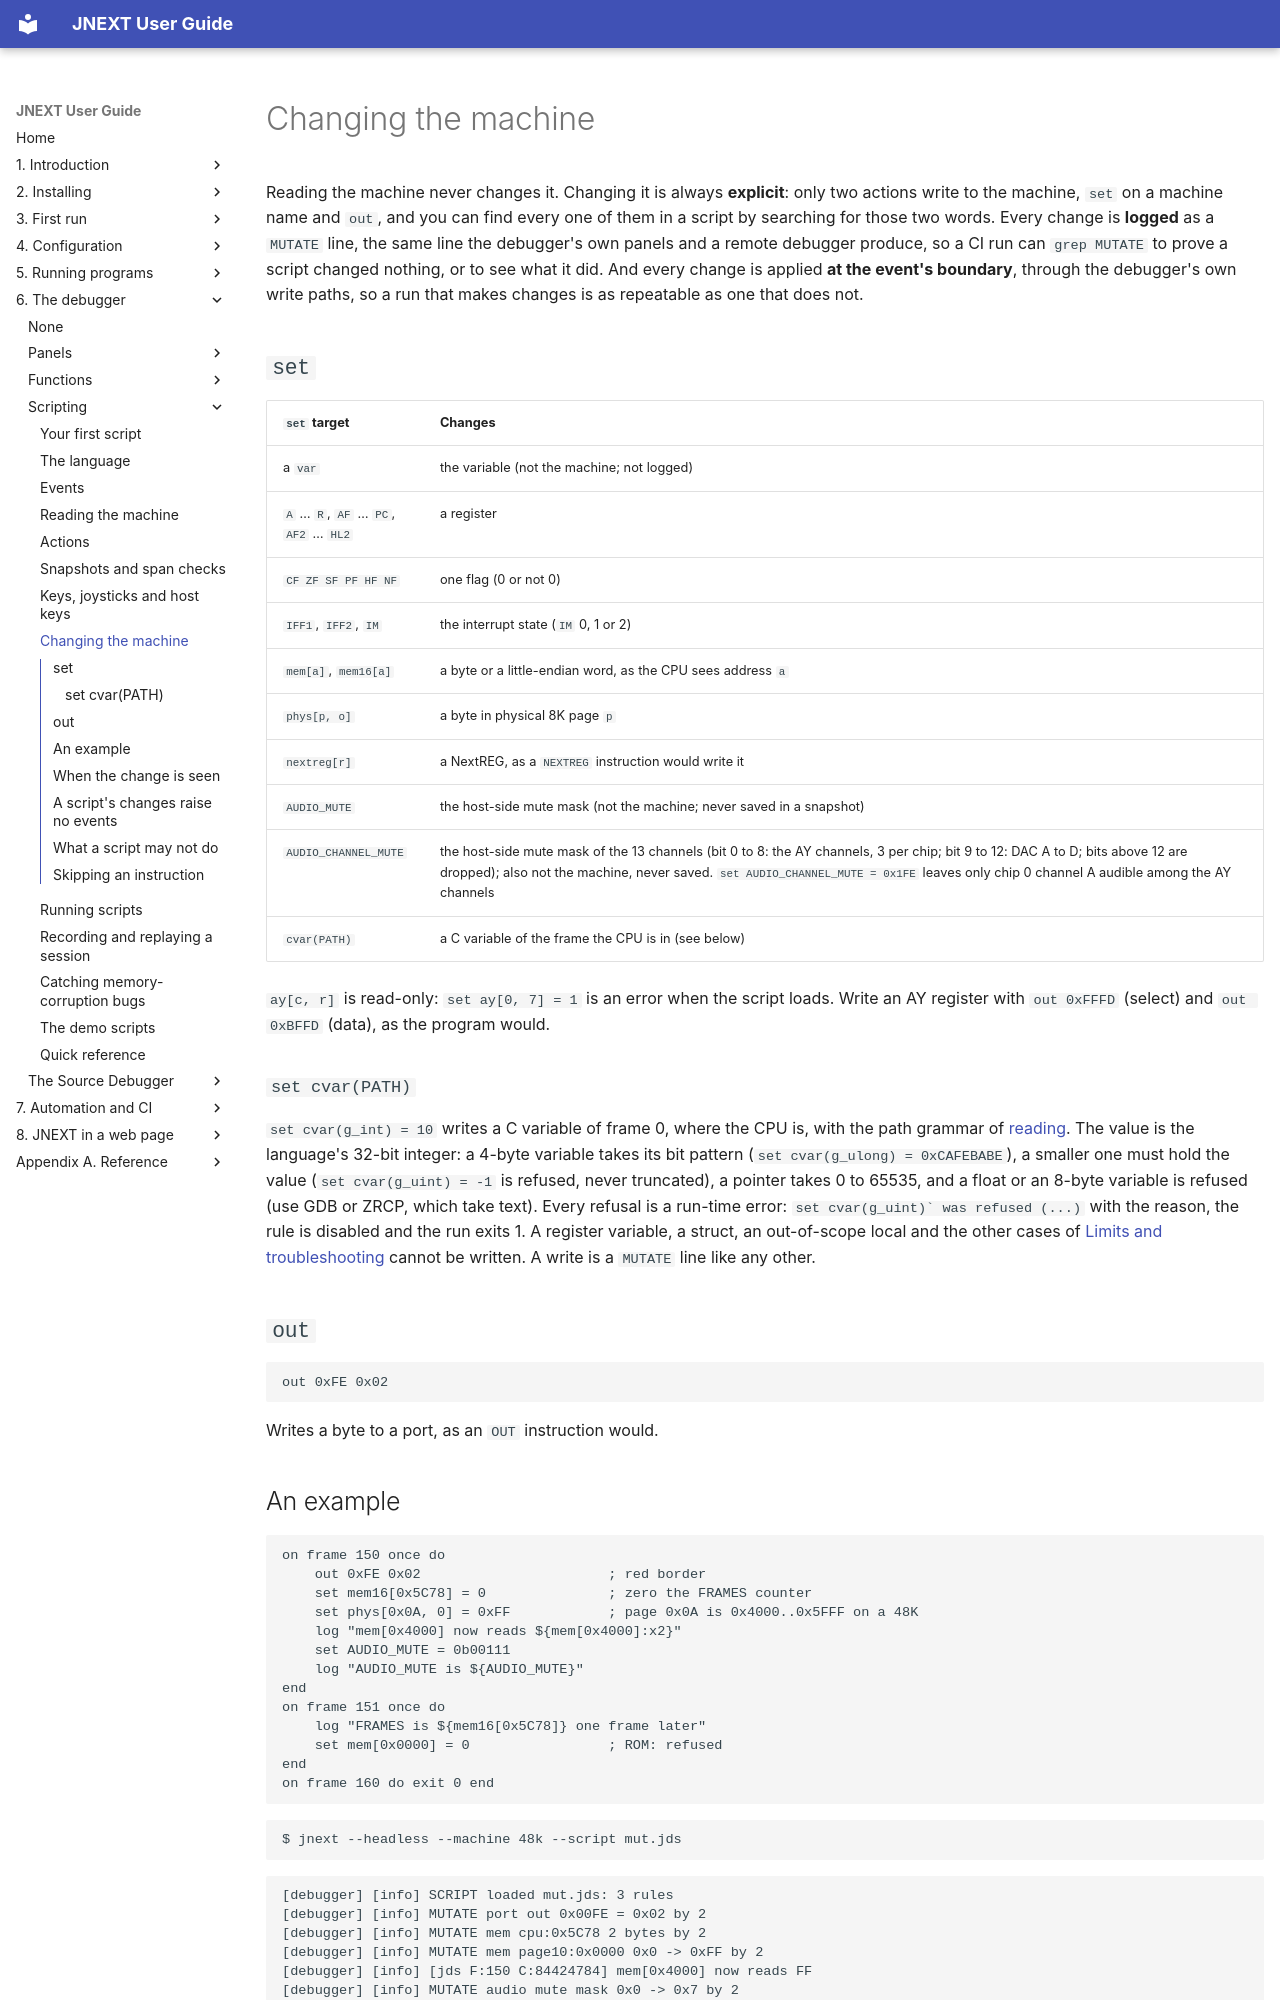

repository: jorgegv/jnext · page: 06-debugger/scripting/08-changing-the-machine.html · generator: mkdocs

# Changing the machine

Reading the machine never changes it. Changing it is always **explicit**: only
two actions write to the machine, `set` on a machine name and `out`, and you
can find every one of them in a script by searching for those two words. Every
change is **logged** as a `MUTATE` line, the same line the debugger's own panels
and a remote debugger produce, so a CI run can `grep MUTATE` to prove a script
changed nothing, or to see what it did. And every change is applied **at the
event's boundary**, through the debugger's own write paths, so a run that makes
changes is as repeatable as one that does not.

## `set`

| `set` target | Changes |
|---|---|
| a `var` | the variable (not the machine; not logged) |
| `A` … `R`, `AF` … `PC`, `AF2` … `HL2` | a register |
| `CF ZF SF PF HF NF` | one flag (0 or not 0) |
| `IFF1`, `IFF2`, `IM` | the interrupt state (`IM` 0, 1 or 2) |
| `mem[a]`, `mem16[a]` | a byte or a little-endian word, as the CPU sees address `a` |
| `phys[p, o]` | a byte in physical 8K page `p` |
| `nextreg[r]` | a NextREG, as a `NEXTREG` instruction would write it |
| `AUDIO_MUTE` | the host-side mute mask (not the machine; never saved in a snapshot) |
| `AUDIO_CHANNEL_MUTE` | the host-side mute mask of the 13 channels (bit 0 to 8: the AY channels, 3 per chip; bit 9 to 12: DAC A to D; bits above 12 are dropped); also not the machine, never saved. `set AUDIO_CHANNEL_MUTE = 0x1FE` leaves only chip 0 channel A audible among the AY channels |
| `cvar(PATH)` | a C variable of the frame the CPU is in (see below) |

`ay[c, r]` is read-only: `set ay[0, 7] = 1` is an error when the script loads. Write an AY register with `out 0xFFFD` (select) and `out 0xBFFD` (data), as the program would.

### `set cvar(PATH)`

`set cvar(g_int) = 10` writes a C variable of frame 0, where the CPU is, with the path grammar of
[reading](04-reading-the-machine.md#c-variables-cvar). The value is the language's 32-bit integer: a 4-byte variable
takes its bit pattern (`set cvar(g_ulong) = 0xCAFEBABE`), a smaller one must hold the value (`set cvar(g_uint) = -1` is
refused, never truncated), a pointer takes 0 to 65535, and a float or an 8-byte variable is refused (use GDB or ZRCP, which
take text). Every refusal is a run-time error: ``set cvar(g_uint)` was refused (...)`` with the reason, the rule is disabled and
the run exits 1. A register variable, a struct, an out-of-scope local and the other cases of
[Limits and troubleshooting](../source-debugger/10-limits-and-troubleshooting.md#limits) cannot be written. A write is a
`MUTATE` line like any other.

## `out`

```
out 0xFE 0x02
```

Writes a byte to a port, as an `OUT` instruction would.
